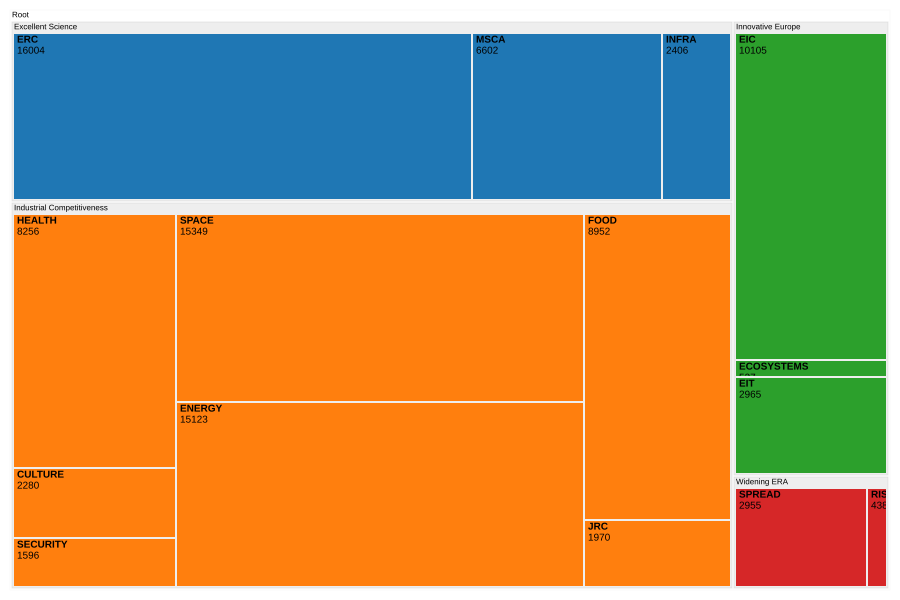

The table this chart was drawn from, first rows:
pillar, thematic_priority, contrib
Excellent Science, ERC, 16004
Excellent Science, MSCA, 6602
Excellent Science, INFRA, 2406
Industrial Competitiveness, HEALTH, 8256
Industrial Competitiveness, CULTURE, 2280
Industrial Competitiveness, SECURITY, 1596
Industrial Competitiveness, SPACE, 15349
Industrial Competitiveness, ENERGY, 15123
Industrial Competitiveness, FOOD, 8952
Industrial Competitiveness, JRC, 1970
Innovative Europe, EIC, 10105
Innovative Europe, ECOSYSTEMS, 527
Innovative Europe, EIT, 2965
Widening ERA, SPREAD, 2955
Widening ERA, RISYS, 438
